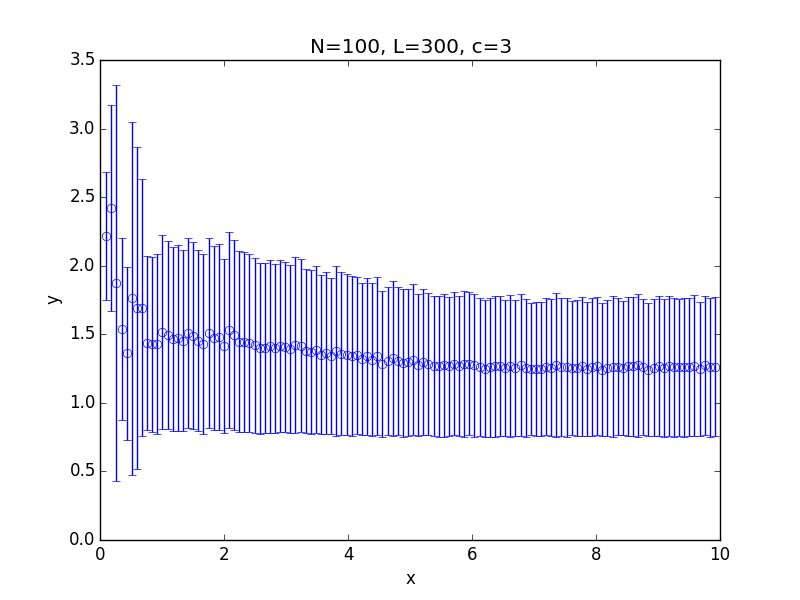

Data behind this chart, as committed beside it:
x; 0.100000; 0.182500; 0.265000; 0.347500; 0.430000; 0.512500; 0.595000; 0.677500; 0.760000; 0.842500; 0.925000; 1.007500; 1.090000; 1.172500; 1.255000; 1.337500; 1.420000; 1.502500; 1.585000; 1.667500; 1.750000; 1.832500; 1.915000
y; 2.22; 2.418; 1.874; 1.538; 1.361; 1.761; 1.689; 1.695; 1.435; 1.426; 1.429; 1.518; 1.491; 1.464; 1.471; 1.455; 1.511; 1.49; 1.454; 1.432; 1.512; 1.471; 1.481
std; 0.4667; 0.7516; 1.442; 0.6622; 0.6315; 1.289; 1.174; 0.9378; 0.6344; 0.636; 0.6583; 0.7061; 0.6854; 0.6685; 0.6796; 0.6574; 0.6943; 0.68; 0.6579; 0.6564; 0.6919; 0.6703; 0.6765
